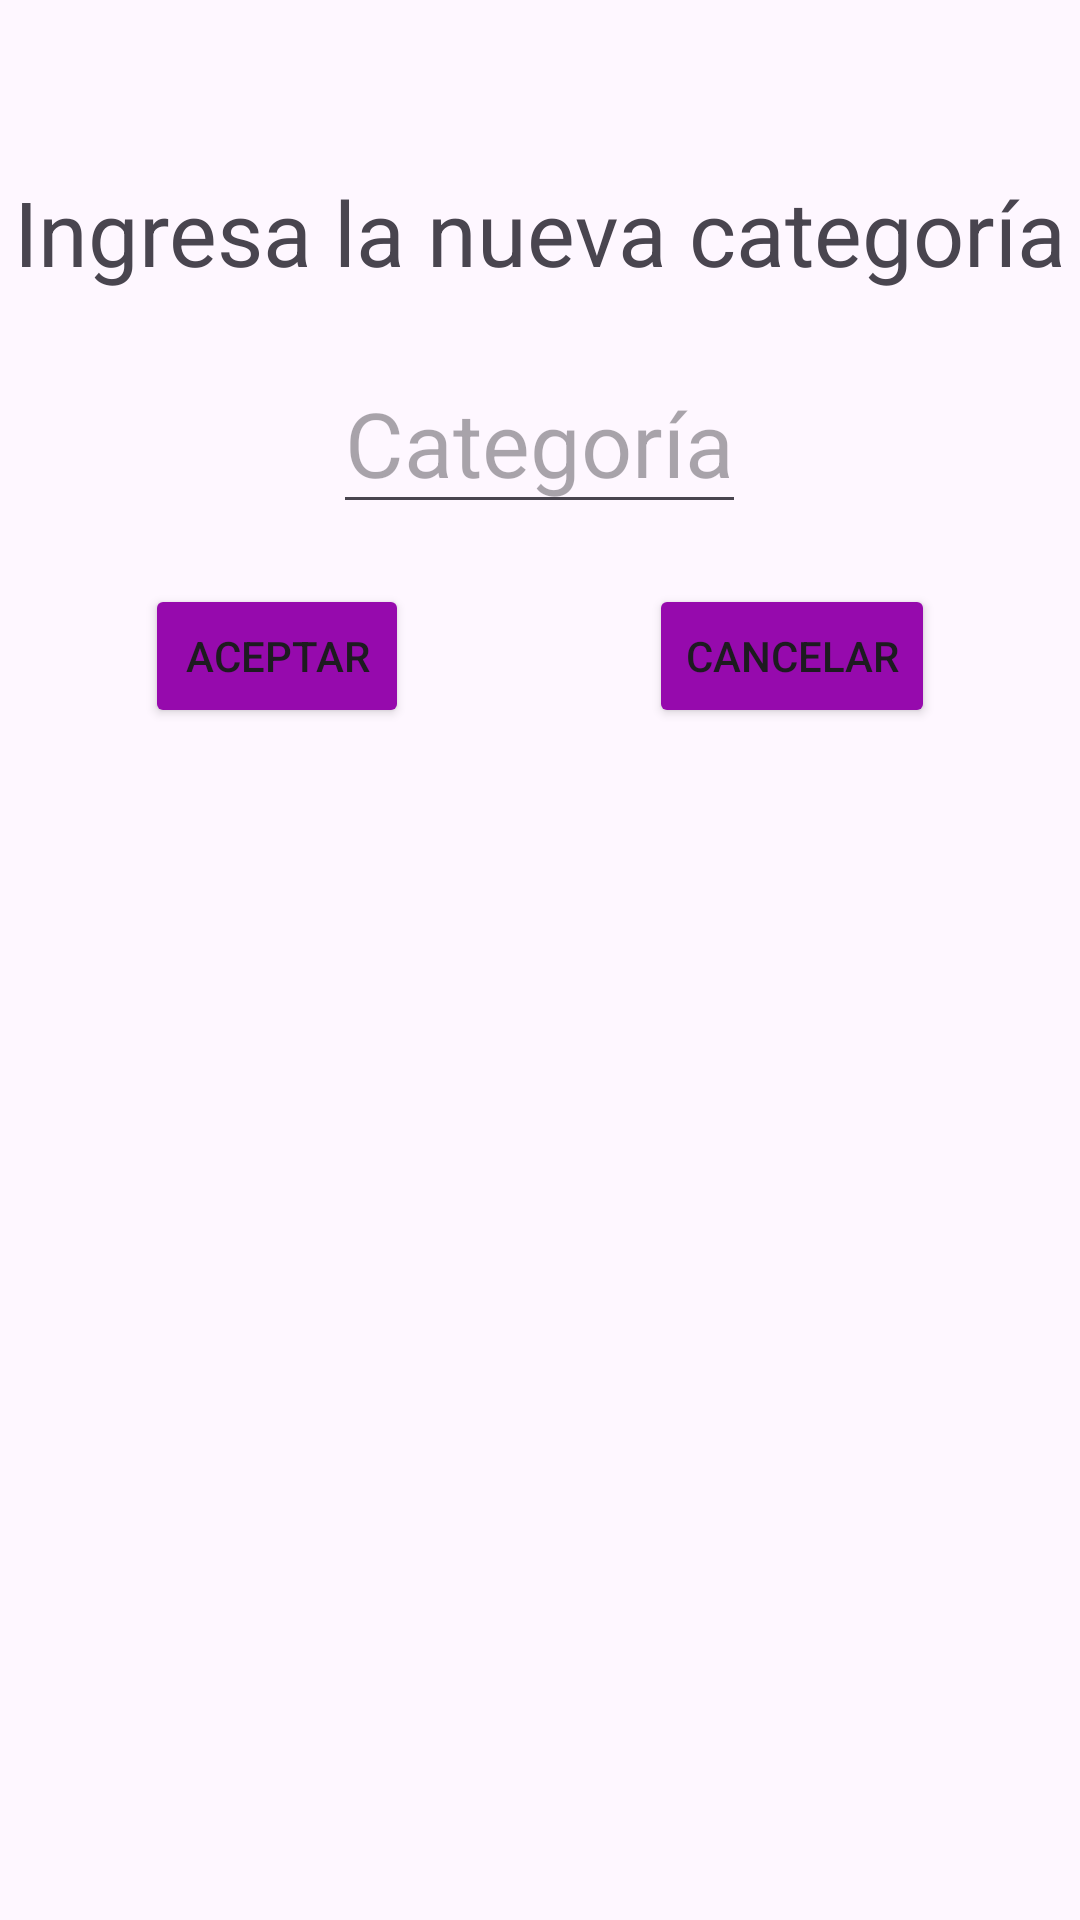

Android layout source for this screen:
<!-- AndroidManifest.xml: application theme Theme.PuntoVenta_KR -->
<!-- res/layout/categoria.xml -->
<?xml version="1.0" encoding="utf-8"?>
<RelativeLayout xmlns:android="http://schemas.android.com/apk/res/android"
    android:layout_width="match_parent"
    android:layout_height="match_parent">

    <LinearLayout
        android:layout_width="500dp"
        android:layout_height="300dp"
        android:orientation="vertical"
        android:gravity="center">

        <TextView
            android:layout_width="wrap_content"
            android:layout_height="wrap_content"
            android:text="Ingresa la nueva categoría"
            android:textSize="30dp"/>
        <EditText
            android:layout_width="wrap_content"
            android:layout_height="wrap_content"
            android:id="@+id/Categor"
            android:layout_marginTop="20dp"
            android:textSize="30dp"
            android:hint="Categoría"/>

        <LinearLayout
            android:layout_width="wrap_content"
            android:layout_height="wrap_content"
            android:layout_marginTop="20dp"
            android:orientation="horizontal">
            <Button
                android:layout_width="wrap_content"
                android:layout_height="wrap_content"
                android:id="@+id/Aceptar"
                android:layout_marginRight="80dp"
                android:backgroundTint="#960AAD"
                android:text="Aceptar"/>
            <Button
                android:layout_width="wrap_content"
                android:layout_height="wrap_content"
                android:id="@+id/Cancelar"
                android:backgroundTint="#960AAD"
                android:text="Cancelar"/>


        </LinearLayout>


    </LinearLayout>



</RelativeLayout>
<!-- resources referenced by this layout -->
<resources>
  <style name="Theme.PuntoVenta_KR" parent="Base.Theme.PuntoVenta_KR" />
  <style name="Base.Theme.PuntoVenta_KR" parent="Theme.Material3.DayNight.NoActionBar">
          
          
      </style>
</resources>
